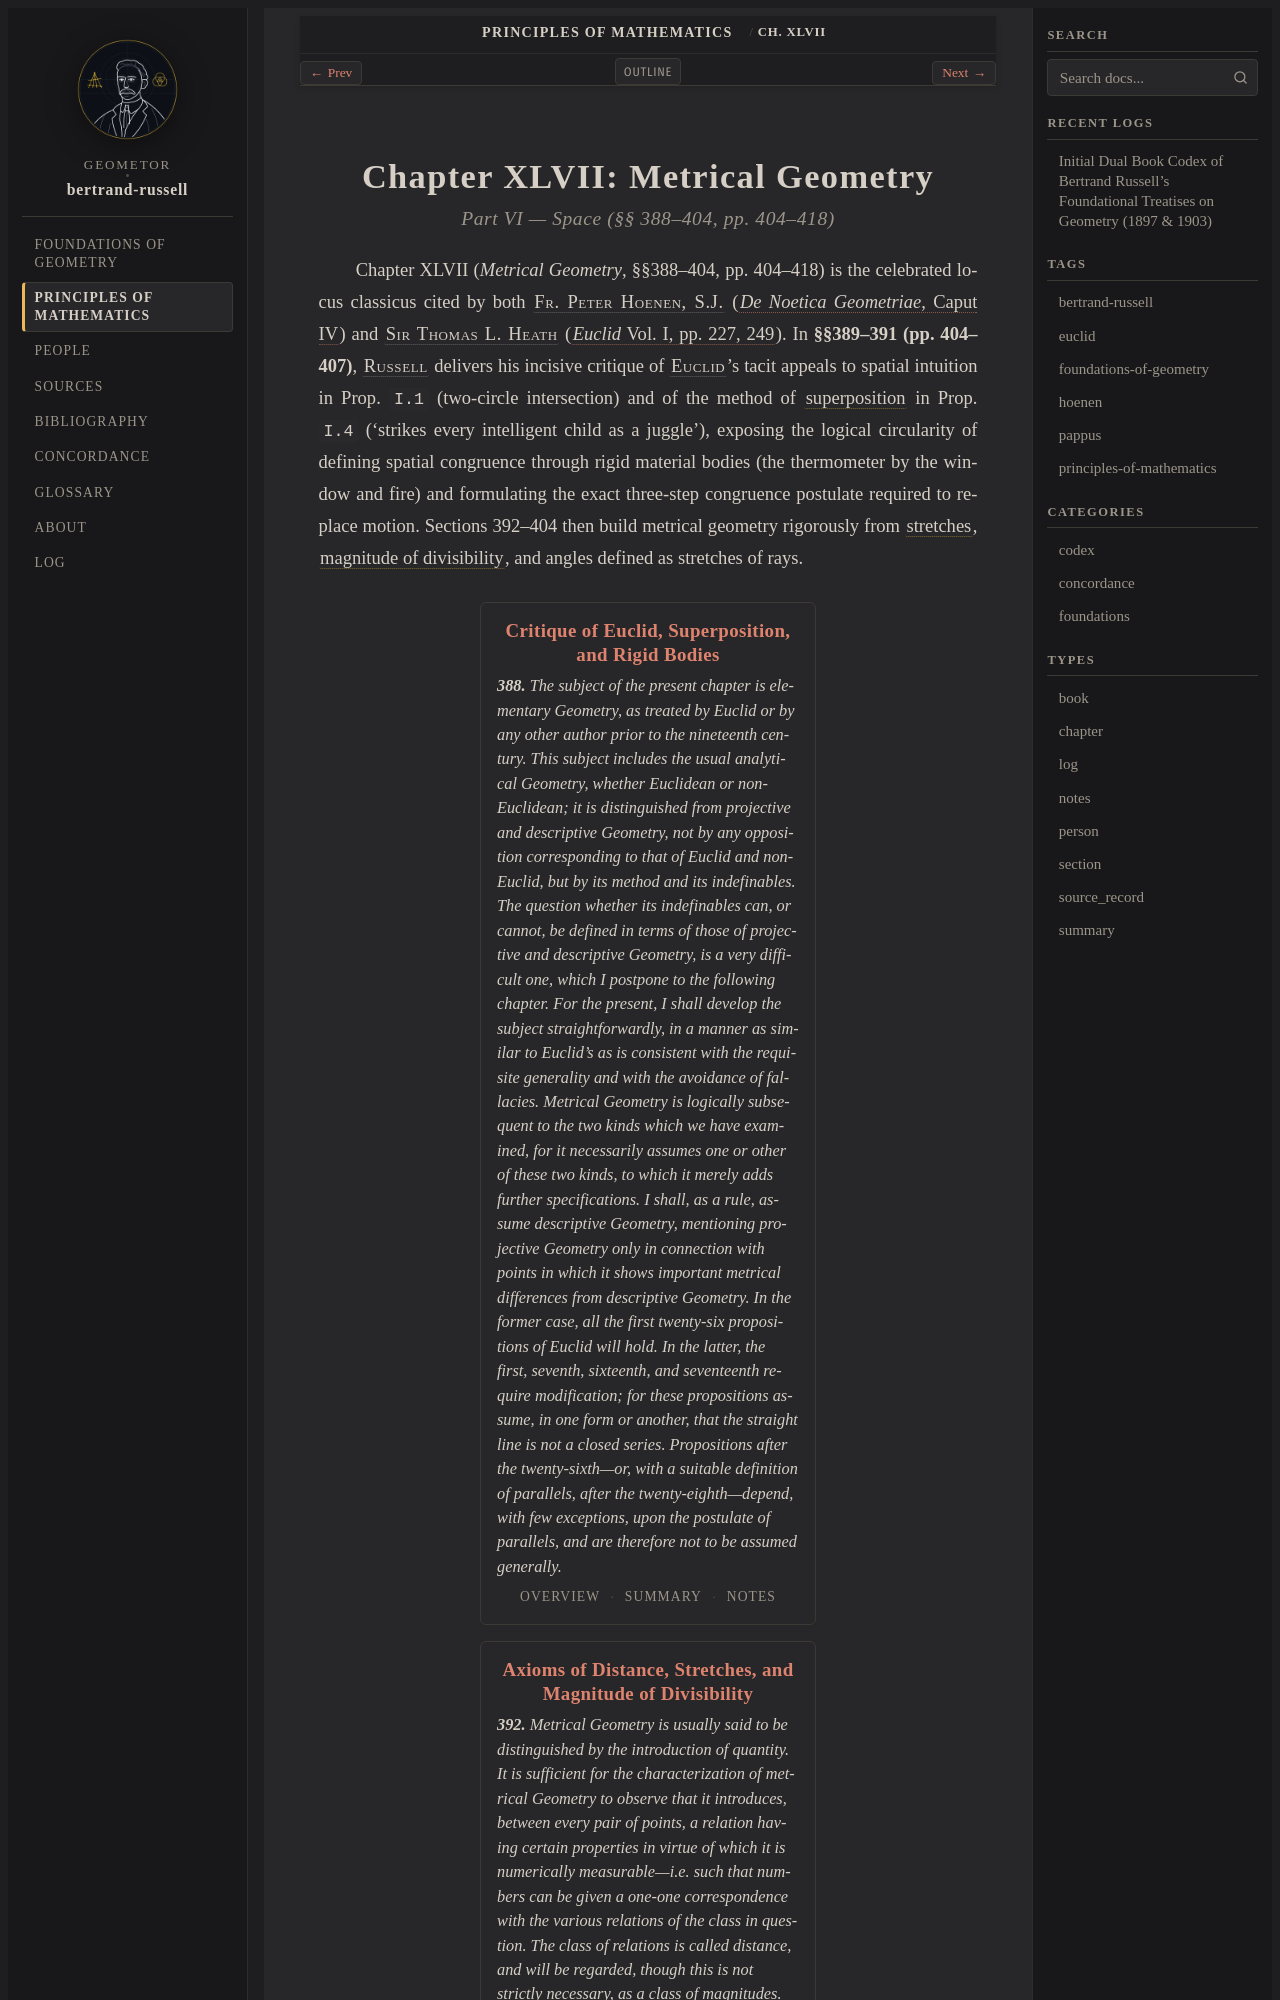

repository: geometor/bertrand-russell · page: principles_of_mathematics/ch_47/index.html · generator: sphinx

:layout: book
:type: chapter
:order: 6
:canonical_id: Ch. XLVII
:title: Chapter XLVII: Metrical Geometry

.. _pom-ch_47-chapter:

Chapter XLVII: Metrical Geometry
================================

.. rubric:: Part VI — Space (§§ 388–404, pp. 404–418)
